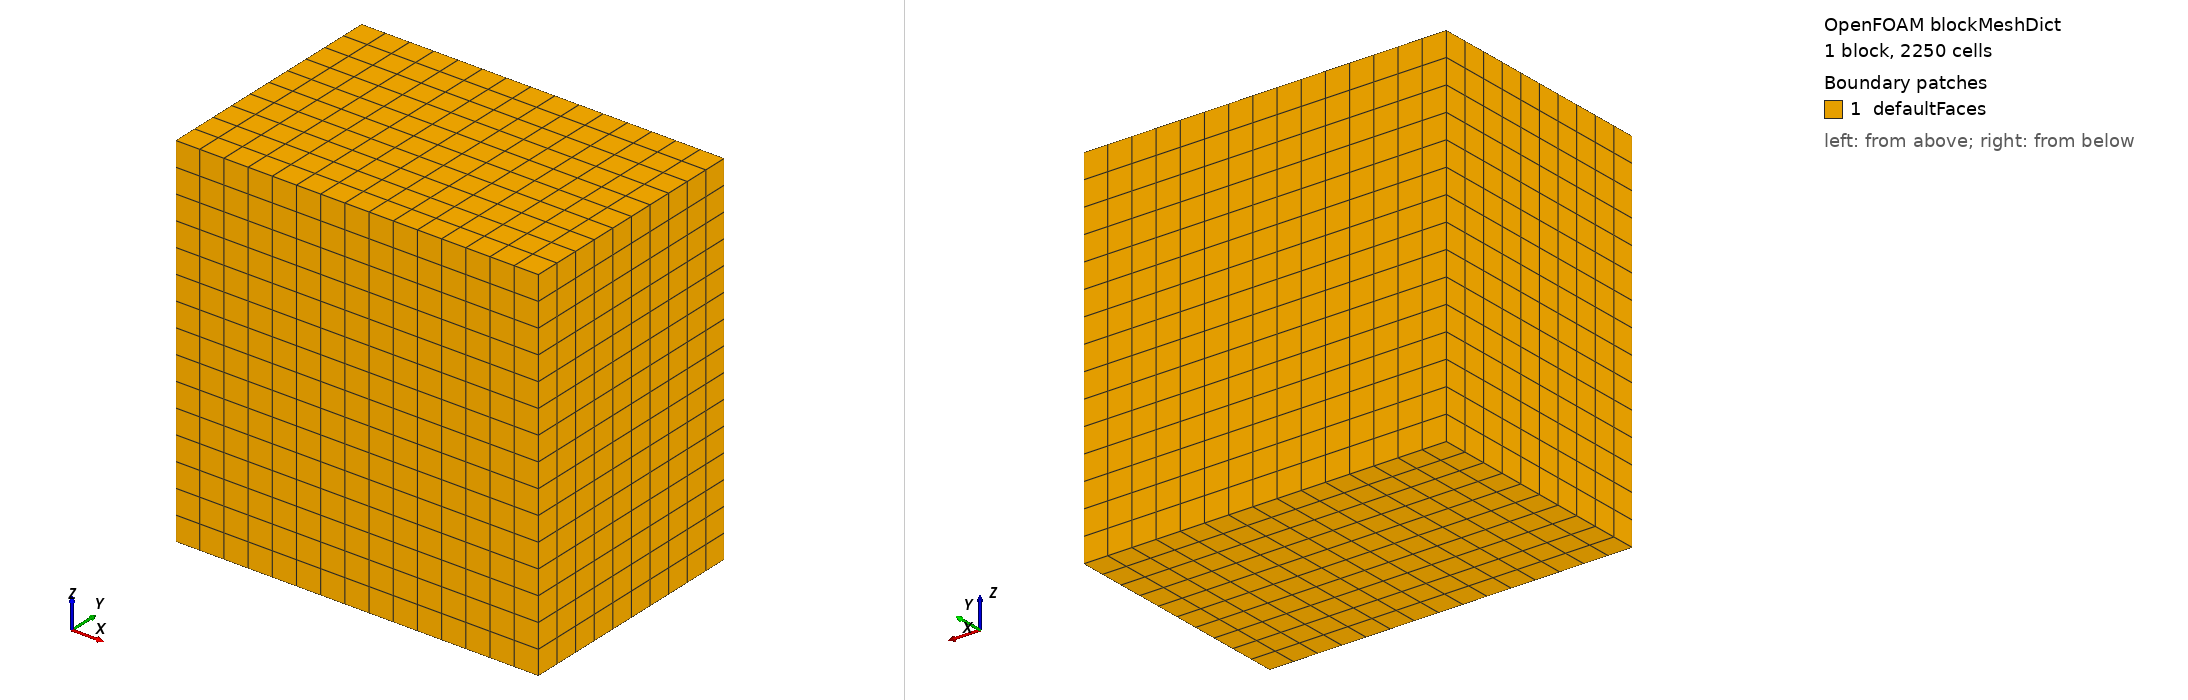

OpenFOAM case: the mesh blockMesh builds from blockMeshDict, 1 block(s), 2250 cells. Boundary patches (legend numbers): 1 defaultFaces. Left view from above one corner, right view from below the opposite corner. Boundary conditions: 4 field file(s) under 0/; 0 of 1 drawn patches have an entry in a shipped field file.

=== system/blockMeshDict ===
/*--------------------------------*- C++ -*----------------------------------*\
| =========                 |                                                 |
| \\      /  F ield         | OpenFOAM: The Open Source CFD Toolbox           |
|  \\    /   O peration     | Version:  17.06                                 |
|   \\  /    A nd           | Web:      www.OpenFOAM.com                      |
|    \\/     M anipulation  |                                                 |
\*---------------------------------------------------------------------------*/
FoamFile
{
    version     2.0;
    format      ascii;
    class       dictionary;
    object      blockMeshDict;
}
// * * * * * * * * * * * * * * * * * * * * * * * * * * * * * * * * * * * * * //

convertToMeters 1;

vertices        
( 
  (-.2  -.3   -.2)
  (2.2  -.3  -.2)
  (2.2  1.3  -.2)
  (-.2  1.3  -.2)

  (-.2  -.3  2.2)
  (2.2  -.3  2.2)
  (2.2  1.3  2.2)
  (-.2  1.3  2.2)
);

blocks          
(
    hex (0 1 2 3 4 5 6 7) (15 10 15) simpleGrading (1 1 1)
);

edges           
(
);

patches
(
);

mergePatchPairs
(
);
// ************************************************************************* //


=== system/controlDict ===
/*--------------------------------*- C++ -*----------------------------------*\
| =========                 |                                                 |
| \\      /  F ield         | OpenFOAM: The Open Source CFD Toolbox           |
|  \\    /   O peration     | Version:  17.06                                 |
|   \\  /    A nd           | Web:      www.OpenFOAM.com                      |
|    \\/     M anipulation  |                                                 |
\*---------------------------------------------------------------------------*/
FoamFile
{
    version     2.0;
    format      ascii;
    class       dictionary;
    object      controlDict;
}
// * * * * * * * * * * * * * * * * * * * * * * * * * * * * * * * * * * * * * //

application     acoustiFoam;

startFrom       startTime;

startTime       0;

stopAt          endTime;

endTime         0.03;

deltaT          1e-6;

writeControl    timeStep;

writeInterval   200;

purgeWrite      0;

writeFormat     binary;

writePrecision  12;

timeFormat      general;

timePrecision   12;

runTimeModifiable yes;

adjustTimeStep no;

//// ************************************************************************* //
